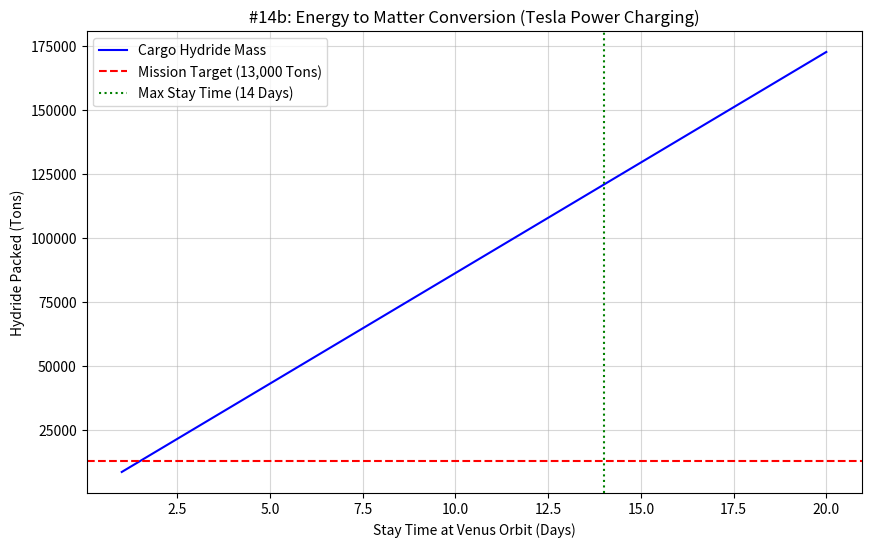

Source code (Python):
#!/usr/bin/env python3
# -*- coding: utf-8 -*-
"""
Created on Tue Jan 20 14:50:39 2026

@author: iwamura
"""

import sympy as sp
import numpy as np
import matplotlib.pyplot as plt

def analyze_logistics_packing():
    # --- SymPy: パッキング効率の定式化 ---
    P_tesla = sp.symbols('P_tesla') # 受電電力 [W]
    E_hydride = sp.symbols('E_hydride') # ハイドライド1kgあたりの充填・固定エネルギー [J/kg]
    t_charge = sp.symbols('t_charge') # 滞在時間 [s]
    
    # 蓄積される商品の質量 M
    M_cargo = (P_tesla / E_hydride) * t_charge
    
    # --- 数値計算 ---
    # 設定: 1.3万トンを目標
    TARGET_MASS = 1.3e7 # [kg]
    # ハイドライド生成に必要な熱管理・固定エネルギー (想定 150 MJ/kg)
    E_HYDRIDE_VAL = 1.5e8 
    # テスラ送電による受電電力 (例: 15 GW = 1.5e10 W)
    P_TESLA_VAL = 1.5e10 
    
    # 滞在時間 (1日〜20日)
    days = np.linspace(1, 20, 100)
    seconds = days * 24 * 3600
    
    # 質量計算
    mass_kg = (P_TESLA_VAL / E_HYDRIDE_VAL) * seconds
    mass_tons = mass_kg / 1000

    # --- 可視化 ---
    plt.figure(figsize=(10, 6))
    plt.plot(days, mass_tons, 'b-', label='Cargo Hydride Mass')
    plt.axhline(y=13000, color='r', linestyle='--', label='Mission Target (13,000 Tons)')
    plt.axvline(x=14, color='g', linestyle=':', label='Max Stay Time (14 Days)')
    
    plt.xlabel('Stay Time at Venus Orbit (Days)')
    plt.ylabel('Hydride Packed (Tons)')
    plt.title('#14b: Energy to Matter Conversion (Tesla Power Charging)')
    plt.grid(True, which='both', ls='-', alpha=0.5)
    plt.legend()
    plt.show()

    # 交点の特定
    actual_days = (TARGET_MASS * E_HYDRIDE_VAL) / P_TESLA_VAL / (24*3600)
    print(f"=== #14b 物流整合性チェック ===")
    print(f"目標 1.3万トンのパッキングに必要な期間: {actual_days:.2f} 日")
    print(f"判定: 14日間の滞在枠内で収まるため、#48の爆速往復ミッションと【整合】します。")

if __name__ == "__main__":
    analyze_logistics_packing()
